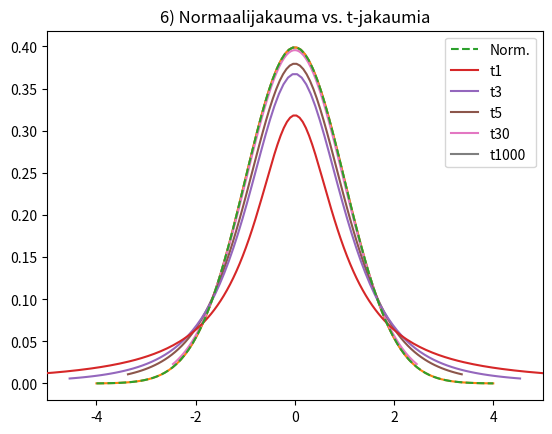

Write the Python code that produced this figure.
import numpy as np
import matplotlib.pyplot as plt
import scipy.stats as stats

# Tuntiesimerkki

x = [180, 175, 185, 179]

merkitsevyystaso = 0.05
out = stats.ttest_1samp(x, 190)

if out.pvalue < merkitsevyystaso:
    print("Hylätään nollahypoteesi")
else:
    print("Hyväksytään nollahypoteesi")

print(out)

# 1 a
mean = 178
std_dev = 9
x = 169

percentage_under_169 = stats.norm.cdf(x, loc=mean, scale=std_dev) * 100

print("1a) Alle 169 cm pitkiä miehiä: ", round(percentage_under_169, 1), "%")

# 1 b
print("1b) Yli 169 cm pitkiä miehiä: ", round(100 - percentage_under_169, 1), "%")

# 1 c
x = 187
percentage_over_187 = 100 - stats.norm.cdf(x, loc=mean, scale=std_dev) * 100
print("1c) Yli 187 cm pitkiä miehiä: ", round(percentage_over_187, 1), "%")

# 1 d 
percentage_169to187 = 100 - percentage_under_169 - percentage_over_187
print("1d) Välillä 169 - 187 cm: ", round(percentage_169to187, 1), "%")

# 1 e
lower = 160
upper = 196

percentage_160to196 = (100 * 
(stats.norm.cdf(upper, loc=mean, scale=std_dev) - 
 stats.norm.cdf(lower, loc=mean, scale = std_dev)))
print("1e) Välillä 160 - 196 cm: ", round(percentage_160to196, 1), "%")

# 2 a, b, c, d
values = [169, 187, 160, 196]
for i in values:
    print("2) ", i, "cm normeerattuna: ", (i - mean) / std_dev)

# 4 a
mean = 178
std_dev = 9
x = np.linspace(mean - 4*std_dev, mean + 4*std_dev, 100)
y = stats.norm.pdf(x, mean, std_dev)

plt.plot(x,y)
plt.title("4a) suomalaisten miesten normaalijakauma")
plt.show()

# 4 b
mean = 0
std_dev = 1
x = np.linspace(mean - 4*std_dev, mean + 4*std_dev, 100)
y = stats.norm.pdf(x, mean, std_dev)

plt.plot(x,y)
plt.title("4b) standardinormaalijakauma")
plt.show()

# 5
data = [180, 175, 185, 179]
for i in data:
    print("5) ", i, ": ", (i - 178) / 9)

# 6 a
mean = 0
std_dev = 1
x = np.linspace(mean - 4*std_dev, mean + 4*std_dev, 100)
y = stats.norm.pdf(x, mean, std_dev)

plt.plot(x,y, linestyle="dashed", label="Norm.", zorder=6)

# 6 b
df = 1
x = np.linspace(stats.t.ppf(0.01, df), stats.t.ppf(0.99, df), 1000)
plt.plot(x, stats.t.pdf(x, df), label="t1", zorder=5)

# 6 c
df = 3
x = np.linspace(stats.t.ppf(0.01, df), stats.t.ppf(0.99, df), 100)
plt.plot(x, stats.t.pdf(x, df), label="t3", zorder=4)

df = 5
x = np.linspace(stats.t.ppf(0.01, df), stats.t.ppf(0.99, df), 100)
plt.plot(x, stats.t.pdf(x, df), label="t5", zorder=3)

# 6 d
df = 30
x = np.linspace(stats.t.ppf(0.01, df), stats.t.ppf(0.99, df), 100)
plt.plot(x, stats.t.pdf(x, df), label="t30", zorder=2)

df = 1000
x = np.linspace(stats.t.ppf(0.01, df), stats.t.ppf(0.99, df), 100)
plt.plot(x, stats.t.pdf(x, df), label="t1000", zorder=1)
plt.xlim(-5, 5)
plt.legend()
plt.title("6) Normaalijakauma vs. t-jakaumia")
plt.show()

# Suuren vapausasteen kuvaajat lähestyvät normaalijakaumaa.
# Muoto ei juuri muuta muotoaan, kun mennään 
# suuresta vapausasteesta vielä suurempaan.

# 7 a
a = [178, 190, 166, 175, 181]
mean = np.mean(a)
print("7a) keskiarvo: ", mean)

# 7 b
merkitsevyystaso = 0.05
out = stats.ttest_1samp(a, 180)

if out.pvalue < merkitsevyystaso:
    print("7b) Hylätään nollahypoteesi")
else:
    print("7b) Hyväksytään nollahypoteesi")
print("7b) ", out.pvalue, " (63.6%) > 0.05 (5%) eli ei eroa tilastollisesti merkitsevästi")

# 8 a
am = [171, 183, 159, 168, 174]
mean = np.mean(am)
print("8a) keskiarvo: ", mean)

# 8 b
merkitsevyystaso = 0.05
out = stats.ttest_1samp(am, 180)

if out.pvalue < merkitsevyystaso:
    print("8b) Hylätään nollahypoteesi")
else:
    print("8b) Hyväksytään nollahypoteesi")
print("8b) ", out.pvalue, " (8.3%) > 0.05 (5%) eli ei eroa tilastollisesti merkitsevästi")

# 9
merkitsevyystaso = 0.05
out = stats.ttest_1samp(a, 189)

if out.pvalue < merkitsevyystaso:
    print("9) Hylätään nollahypoteesi")
else:
    print("9) Hyväksytään nollahypoteesi")
print("9) ", out.pvalue, " (4.8%) < 0.05 (5%) eli kyllä eroaa tilastollisesti merkitsevästi")

# 10
merkitsevyystaso = 0.01
out = stats.ttest_1samp(a, 189)

if out.pvalue < merkitsevyystaso:
    print("10) Hylätään nollahypoteesi")
else:
    print("10) Hyväksytään nollahypoteesi")
print("10) ", out.pvalue, " (4.8%) > 0.01 (1%) eli ei eroa tilastollisesti merkitsevästi")
